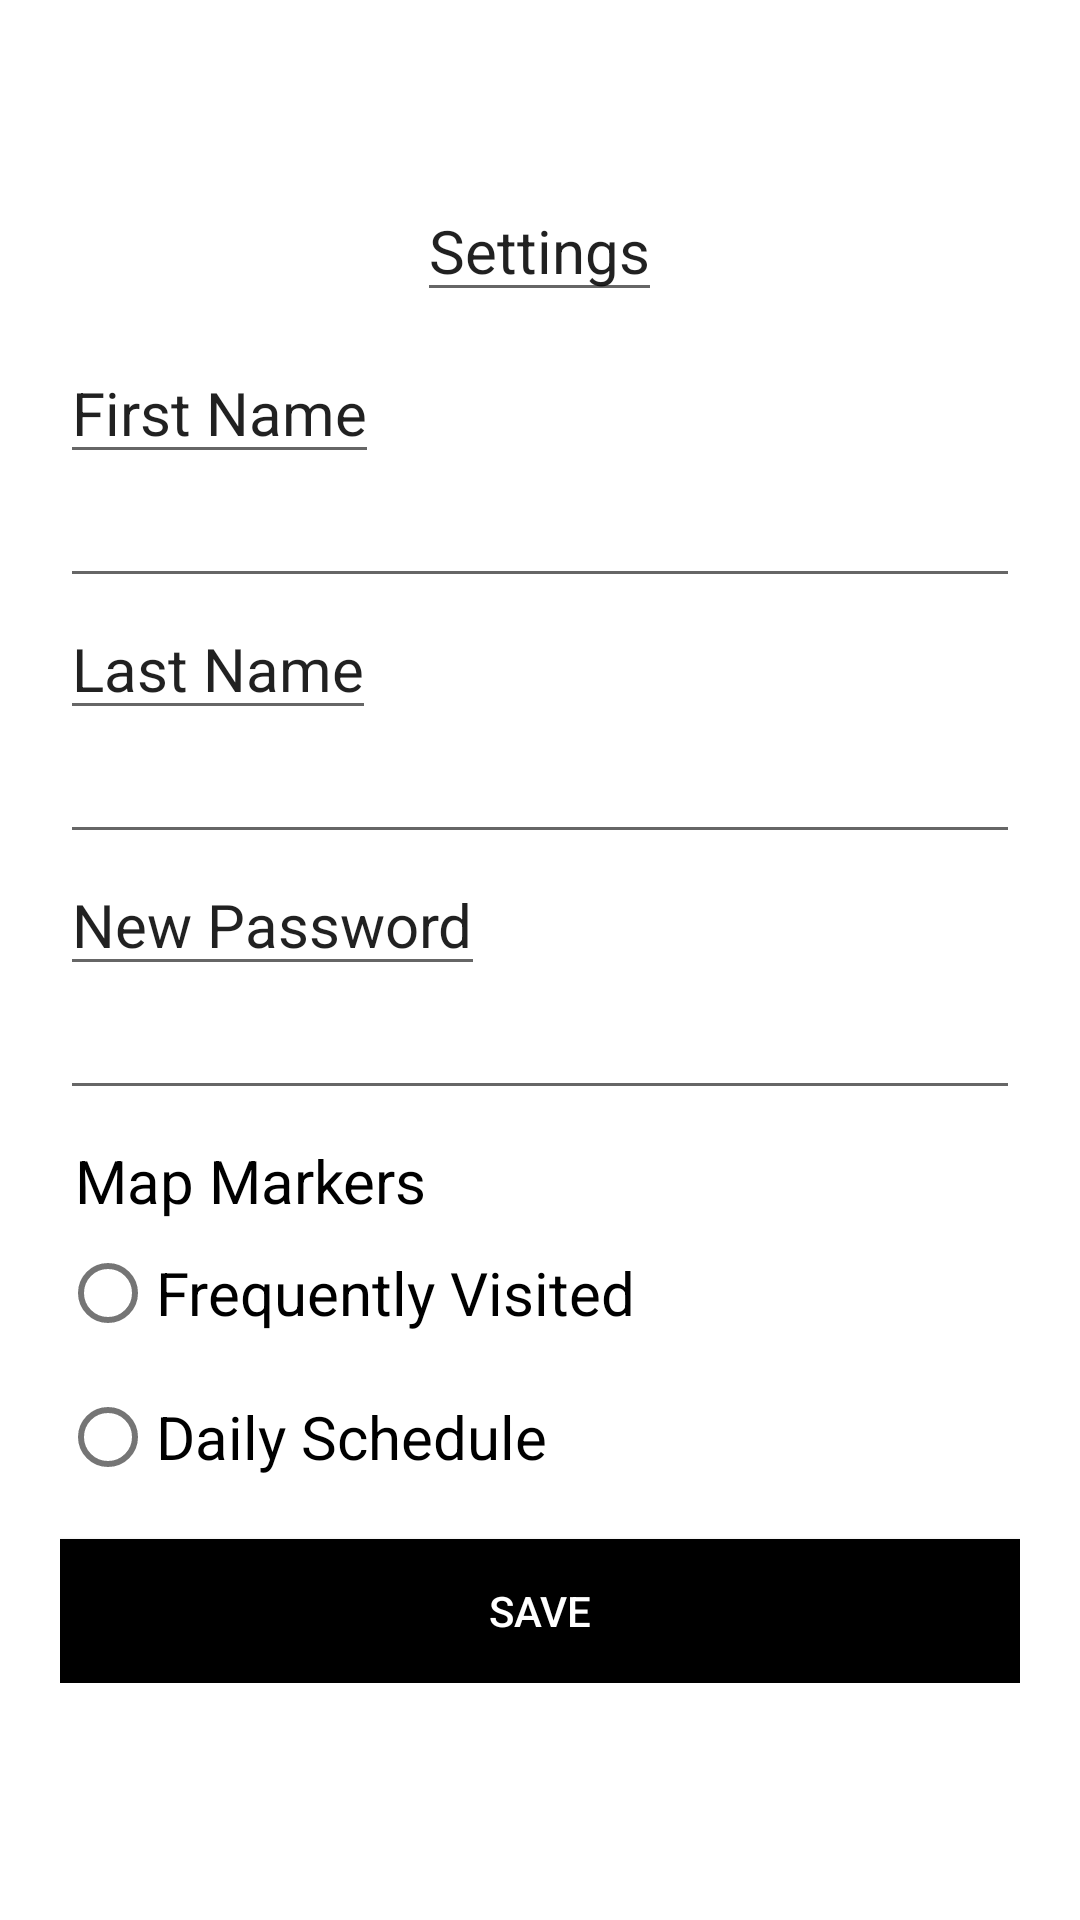

This screen was rendered from an Android layout file. Write that file and the resources it references.
<!-- AndroidManifest.xml: application theme Theme.Covider -->
<!-- res/layout/activity_settings.xml -->
<?xml version="1.0" encoding="utf-8"?>
<androidx.core.widget.NestedScrollView xmlns:android="http://schemas.android.com/apk/res/android"
    xmlns:tools="http://schemas.android.com/tools"
    android:id="@+id/NSV"
    android:layout_width="match_parent"
    android:layout_height="match_parent"
    android:background="@color/white"
    android:paddingBottom="20dp"
    android:paddingLeft="20dp"
    android:paddingRight="20dp"
    android:paddingTop="20dp"
    tools:context=".Settings">
    <androidx.appcompat.widget.LinearLayoutCompat
        android:layout_width="match_parent"
        android:layout_height="match_parent"
        android:orientation="vertical">
        <androidx.appcompat.widget.AppCompatEditText
            android:layout_width="wrap_content"
            android:layout_height="wrap_content"
            android:layout_gravity="center_horizontal"
            android:layout_marginTop="40dp"
            android:text = "Settings"
            android:textSize="20sp"/>
        <EditText
            android:layout_width="wrap_content"
            android:layout_height="wrap_content"
            android:layout_marginTop="10dp"
            android:text = "First Name"
            android:inputType="none"
            android:textSize="20sp"/>

            <EditText
                android:id="@+id/textInputFirstName"
                android:layout_width="match_parent"
                android:layout_height="wrap_content"
                android:inputType="text"
                android:textColor="@color/black"
                android:maxLines="1" />
        <EditText
            android:layout_width="wrap_content"
            android:layout_height="wrap_content"
            android:text = "Last Name"
            android:textSize="20sp"
            android:inputType="none"/>

            <EditText
                android:id="@+id/textInputLastName"
                android:layout_width="match_parent"
                android:layout_height="wrap_content"
                android:inputType="text"
                android:maxLines="1"
                android:textColor="@color/black" />
        <EditText
            android:layout_width="wrap_content"
            android:layout_height="wrap_content"
            android:text = "New Password"
            android:inputType="none"
            android:textSize="20sp"/>

            <EditText
                android:id="@+id/textInputPassword"
                android:layout_width="match_parent"
                android:layout_height="wrap_content"
                android:inputType="textPassword"
                android:maxLines="1"
                android:textColor="@color/black" />


        <TextView
            android:layout_width="wrap_content"
            android:layout_height="wrap_content"
            android:layout_marginTop="10dp"
            android:text="Map Markers"
            android:textSize="20dp"
            android:textColor="@color/black"
            android:layout_marginRight="35dp"
            android:layout_marginLeft="5dp"/>
        <RadioButton
            android:id="@+id/FV"
            android:layout_width="wrap_content"
            android:layout_height="wrap_content"
            android:text="Frequently Visited"
            android:visibility="visible"
            android:gravity="center"
            android:textSize="20dp"/>

        <RadioButton
            android:id="@+id/DS"
            android:layout_width="wrap_content"
            android:layout_height="wrap_content"
            android:gravity="center"
            android:visibility="visible"
            android:text="Daily Schedule"
            android:textSize="20dp" />

        <android.widget.Button
            android:id="@+id/Save"
            android:layout_width="match_parent"
            android:layout_height="wrap_content"
            android:layout_marginTop="10dp"
            android:background="#000000"
            android:text="Save"
            android:textColor="#FFFFFF"/>


    </androidx.appcompat.widget.LinearLayoutCompat>
</androidx.core.widget.NestedScrollView>
<!-- resources referenced by this layout -->
<resources>
  <style name="Theme.Covider" parent="Theme.MaterialComponents.DayNight.NoActionBar">
          
          <item name="colorPrimary">@color/purple_500</item>
          <item name="colorPrimaryVariant">@color/purple_700</item>
          <item name="colorOnPrimary">@color/white</item>
          
          <item name="colorSecondary">@color/teal_200</item>
          <item name="colorSecondaryVariant">@color/teal_700</item>
          <item name="colorOnSecondary">@color/black</item>
          
          <item name="android:statusBarColor" tools:targetApi="l">?attr/colorPrimaryVariant</item>
          
      </style>
  <!-- not gathered from this repository: default colours our renderer supplied (Android Studio template values) -->
  <color name="purple_500">#FF6200EE</color>
  <color name="purple_700">#FF3700B3</color>
  <color name="teal_200">#FF03DAC5</color>
  <color name="teal_700">#FF018786</color>
  <color name="black">#FF000000</color>
  <color name="white">#FFFFFFFF</color>
</resources>
